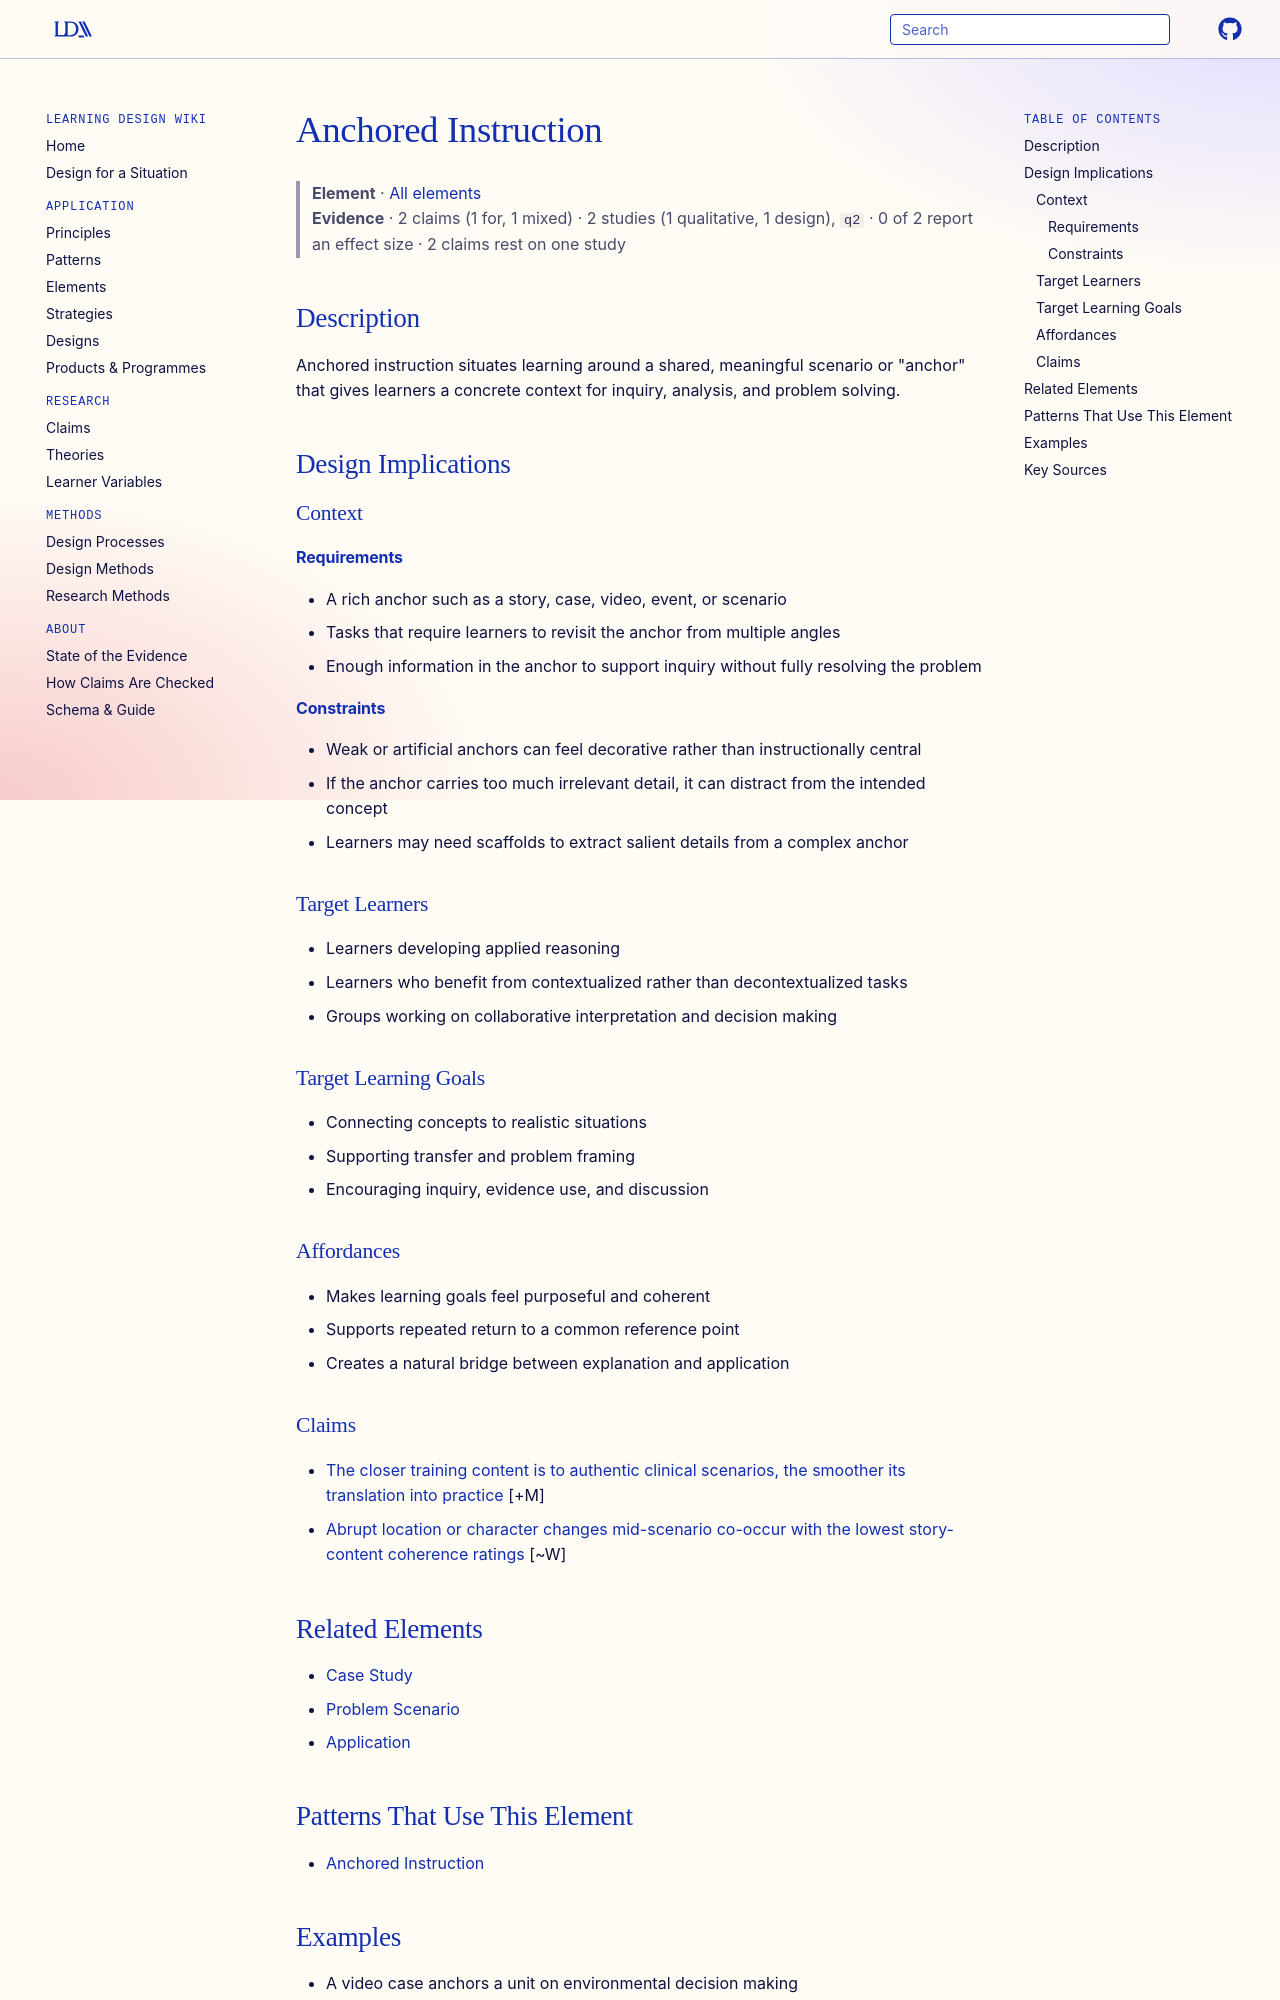

repository: Learning-Design-Alliance/learning-wiki · page: elements/anchored-instruction/index.html · generator: mkdocs

---
type: element
id: anchored-instruction
title: Anchored Instruction
description: "Anchored instruction situates learning around a shared, meaningful scenario or \"anchor\" that gives learners a concrete context for inquiry, analysis, and problem solving."
canonical: true
status: review
generated:
  by: codex/unspecified
  at: 2026-04-07
sources:
  - id: cognition-and-technology-group-at-vanderbilt-1990
    resource: "https://doi.org/10.3102/0013189X019006002"
    title: "Cognition and Technology Group at Vanderbilt. (1990). Anchored instruction and its relationship to situated cognition. *Educational Researcher, 19*(6), 2-10"
    author: Cognition and Technology Group at Vanderbilt
---

# Anchored Instruction

> **Element** · [All elements](index.md)
> **Evidence** · 2 claims (1 for, 1 mixed) · 2 studies (1 qualitative, 1 design), `q2` · 0 of 2 report an effect size · 2 claims rest on one study

## Description
Anchored instruction situates learning around a shared, meaningful scenario or "anchor" that gives learners a concrete context for inquiry, analysis, and problem solving.

## Design Implications

### Context
#### Requirements
- A rich anchor such as a story, case, video, event, or scenario
- Tasks that require learners to revisit the anchor from multiple angles
- Enough information in the anchor to support inquiry without fully resolving the problem

#### Constraints
- Weak or artificial anchors can feel decorative rather than instructionally central
- If the anchor carries too much irrelevant detail, it can distract from the intended concept
- Learners may need scaffolds to extract salient details from a complex anchor

### Target Learners
- Learners developing applied reasoning
- Learners who benefit from contextualized rather than decontextualized tasks
- Groups working on collaborative interpretation and decision making

### Target Learning Goals
- Connecting concepts to realistic situations
- Supporting transfer and problem framing
- Encouraging inquiry, evidence use, and discussion

### Affordances
- Makes learning goals feel purposeful and coherent
- Supports repeated return to a common reference point
- Creates a natural bridge between explanation and application

### Claims
<!-- Claims bearing on this element, each a link to a claim page followed by its evidence tag, e.g. [+M] -->
- [The closer training content is to authentic clinical scenarios, the smoother its translation into practice](../claims/contextualized-teaching-facilitates-transfer.md) [+M]
- [Abrupt location or character changes mid-scenario co-occur with the lowest story-content coherence ratings](../claims/abrupt-setting-changes-lowest-coherence.md) [~W]

## Related Elements
- [Case Study](case-study.md)
- [Problem Scenario](problem-scenario.md)
- [Application](application.md)
